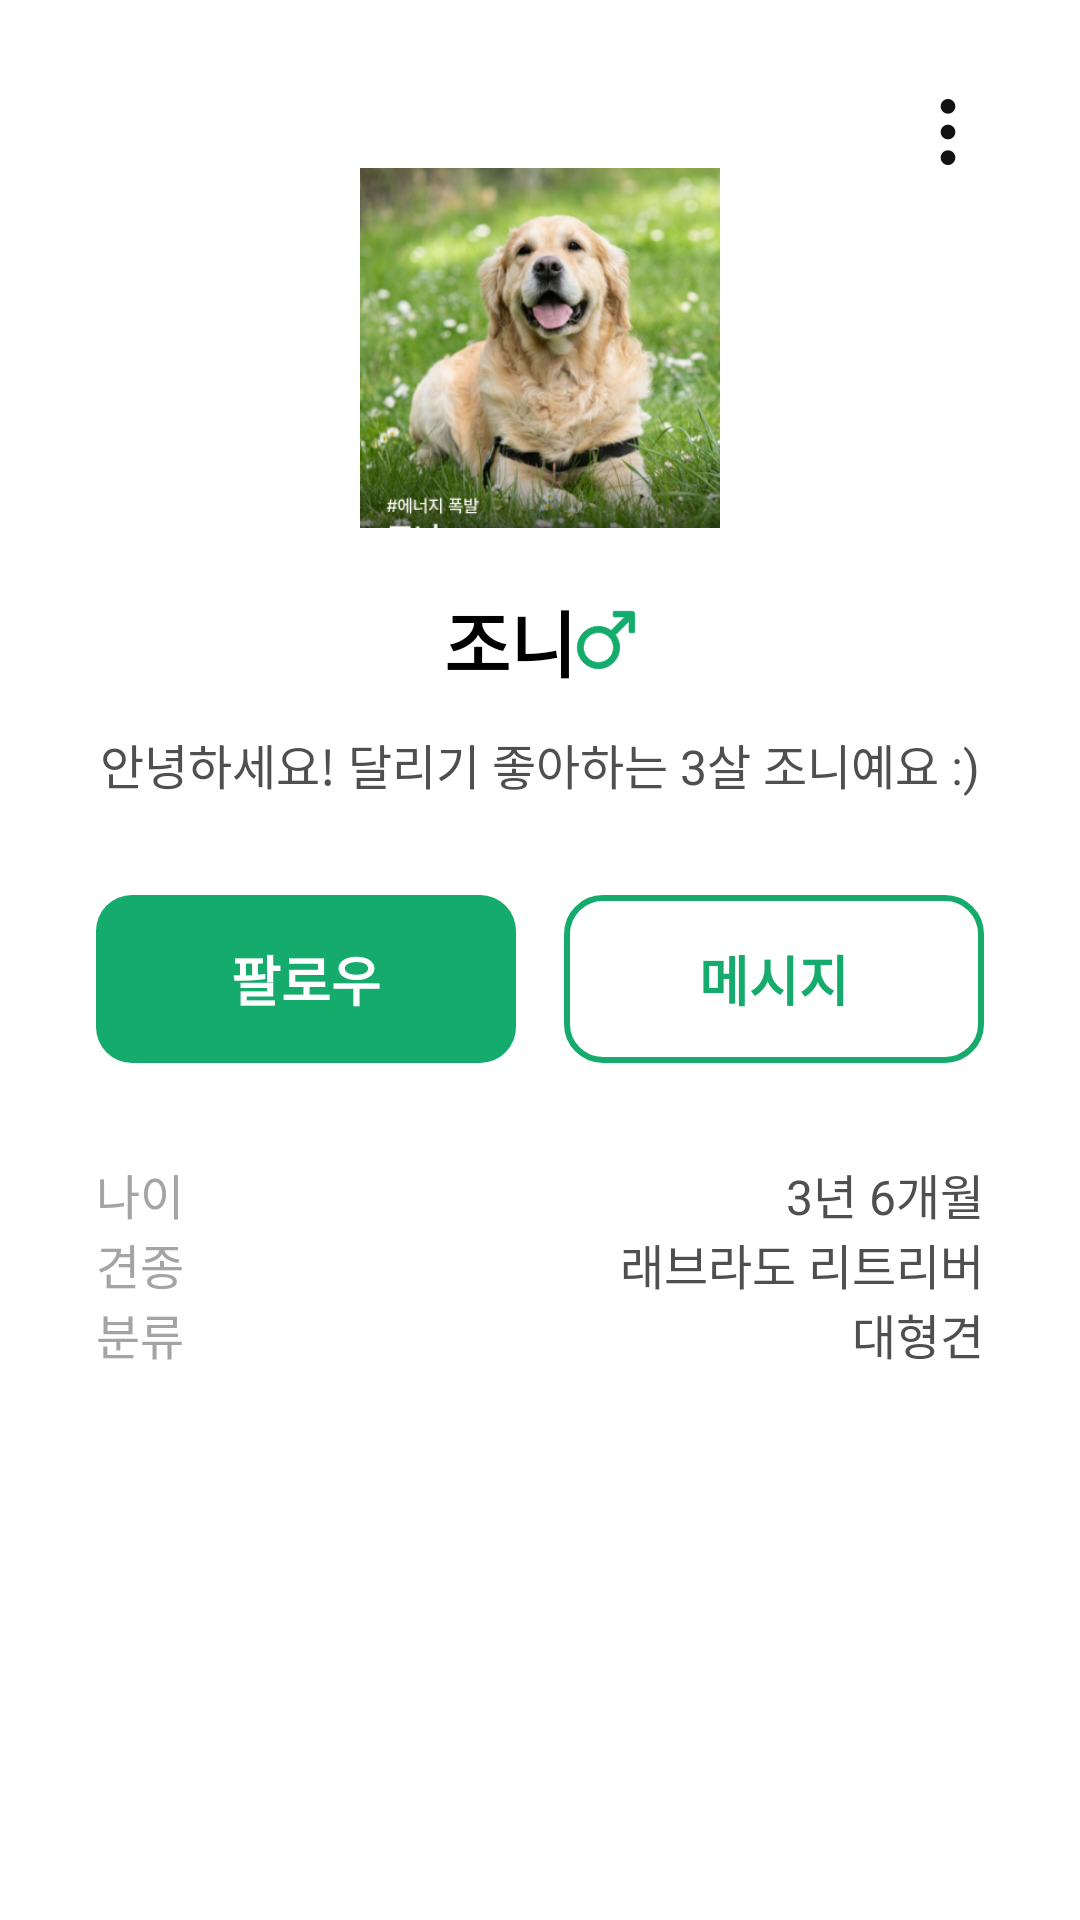

Write the Android layout XML for this screen, with the resource values it uses.
<!-- AndroidManifest.xml: application theme Theme.With_Runn -->
<!-- res/layout/dialog_friend_detail.xml -->
<?xml version="1.0" encoding="utf-8"?>
<androidx.constraintlayout.widget.ConstraintLayout xmlns:android="http://schemas.android.com/apk/res/android"
    xmlns:app="http://schemas.android.com/apk/res-auto"
    android:layout_width="match_parent"
    android:layout_height="match_parent"
    android:background="@color/white">

    
    <ImageView
        android:id="@+id/ivMore"
        android:layout_width="24dp"
        android:layout_height="24dp"
        android:src="@drawable/ic_menu"
        android:contentDescription="더보기"
        app:layout_constraintTop_toTopOf="parent"
        app:layout_constraintEnd_toEndOf="parent"
        android:layout_marginTop="32dp"
        android:layout_marginEnd="32dp" />

    
    <FrameLayout
        android:id="@+id/profileImageFrame"
        android:layout_width="120dp"
        android:layout_height="120dp"
        app:layout_constraintTop_toTopOf="parent"
        android:layout_marginTop="56dp"
        app:layout_constraintStart_toStartOf="parent"
        app:layout_constraintEnd_toEndOf="parent">
        <ImageView
            android:id="@+id/ivProfileImage"
            android:layout_width="match_parent"
            android:layout_height="match_parent"
            android:background="@drawable/rectangle_32913"
            android:scaleType="centerCrop"
            android:clipToOutline="true"
            android:src="@drawable/img_profile_johnny" />
    </FrameLayout>

    
    <LinearLayout
        android:id="@+id/nameGenderLayout"
        android:layout_width="wrap_content"
        android:layout_height="wrap_content"
        android:orientation="horizontal"
        android:gravity="center_vertical"
        app:layout_constraintTop_toBottomOf="@id/profileImageFrame"
        app:layout_constraintStart_toStartOf="parent"
        app:layout_constraintEnd_toEndOf="parent"
        android:layout_marginTop="20dp">
        <TextView
            android:id="@+id/tvName"
            android:layout_width="wrap_content"
            android:layout_height="wrap_content"
            android:text="조니"
            android:textSize="24sp"
            android:textStyle="bold"
            android:textColor="@color/black"
            android:fontFamily="@font/pretendard_semibold"
            android:paddingEnd="0dp"/>
        <ImageView
            android:id="@+id/ivGender"
            android:layout_width="20dp"
            android:layout_height="wrap_content"
            android:layout_marginStart="0dp"
            android:src="@drawable/ic_male"
            android:tint="@color/green_700"
            android:contentDescription="성별"/>
    </LinearLayout>

    
    <TextView
        android:id="@+id/tvIntro"
        android:layout_width="wrap_content"
        android:layout_height="wrap_content"
        app:layout_constraintTop_toBottomOf="@id/nameGenderLayout"
        app:layout_constraintStart_toStartOf="parent"
        app:layout_constraintEnd_toEndOf="parent"
        android:layout_marginTop="12dp"
        android:text="안녕하세요! 달리기 좋아하는 3살 조니예요 :)"
        android:textSize="16sp"
        android:textColor="@color/gray_700"
        android:fontFamily="@font/pretendard_regular"
        android:gravity="center"/>

    
    <LinearLayout
        android:id="@+id/buttonLayout"
        android:layout_width="0dp"
        android:layout_height="56dp"
        android:orientation="horizontal"
        app:layout_constraintTop_toBottomOf="@id/tvIntro"
        app:layout_constraintStart_toStartOf="parent"
        app:layout_constraintEnd_toEndOf="parent"
        android:layout_marginTop="32dp"
        android:layout_marginStart="32dp"
        android:layout_marginEnd="32dp">
        <Button
            android:id="@+id/btnFollow"
            android:layout_width="0dp"
            android:layout_height="match_parent"
            android:layout_weight="1"
            android:text="팔로우"
            android:textColor="@color/white"
            android:textSize="18sp"
            android:textStyle="bold"
            android:fontFamily="@font/pretendard_semibold"
            android:layout_marginEnd="8dp"
            android:background="@drawable/rounded_rectangle_green"
            android:backgroundTint="@null"
            android:stateListAnimator="@null"
            android:gravity="center"/>
        <Button
            android:id="@+id/btnMessage"
            android:layout_width="0dp"
            android:layout_height="match_parent"
            android:layout_weight="1"
            android:text="메시지"
            android:textColor="@color/green_700"
            android:textSize="18sp"
            android:textStyle="bold"
            android:fontFamily="@font/pretendard_semibold"
            android:layout_marginStart="8dp"
            android:background="@drawable/rounded_rectangle_white_border"
            android:backgroundTint="@null"
            android:stateListAnimator="@null"
            android:gravity="center"/>
    </LinearLayout>

    
    <GridLayout
        android:id="@+id/infoTable"
        android:layout_width="match_parent"
        android:layout_height="wrap_content"
        app:layout_constraintTop_toBottomOf="@id/buttonLayout"
        app:layout_constraintStart_toStartOf="parent"
        app:layout_constraintEnd_toEndOf="parent"
        android:layout_marginTop="32dp"
        android:layout_marginStart="32dp"
        android:layout_marginEnd="32dp"
        android:columnCount="2"
        android:rowCount="3">
        <TextView
            android:layout_width="wrap_content"
            android:layout_height="wrap_content"
            android:text="나이"
            android:textColor="@color/gray_500"
            android:textSize="16sp"
            android:fontFamily="@font/pretendard_medium"
            android:layout_row="0"
            android:layout_column="0"
            android:layout_marginVertical="8dp"/>
        <TextView
            android:layout_width="wrap_content"
            android:layout_height="wrap_content"
            android:text="3년 6개월"
            android:textColor="@color/gray_700"
            android:textSize="16sp"
            android:fontFamily="@font/pretendard_medium"
            android:gravity="end"
            android:layout_gravity="end"
            android:layout_row="0"
            android:layout_column="1"
            android:layout_marginVertical="8dp"/>
        <TextView
            android:layout_width="wrap_content"
            android:layout_height="wrap_content"
            android:text="견종"
            android:textColor="@color/gray_500"
            android:textSize="16sp"
            android:fontFamily="@font/pretendard_medium"
            android:layout_row="1"
            android:layout_column="0"
            android:layout_marginVertical="8dp"/>
        <TextView
            android:layout_width="wrap_content"
            android:layout_height="wrap_content"
            android:text="래브라도 리트리버"
            android:textColor="@color/gray_700"
            android:textSize="16sp"
            android:fontFamily="@font/pretendard_medium"
            android:gravity="end"
            android:layout_gravity="end"
            android:layout_row="1"
            android:layout_column="1"
            android:layout_marginVertical="8dp"/>
        <TextView
            android:layout_width="wrap_content"
            android:layout_height="wrap_content"
            android:text="분류"
            android:textColor="@color/gray_500"
            android:textSize="16sp"
            android:fontFamily="@font/pretendard_medium"
            android:layout_row="2"
            android:layout_column="0"
            android:layout_marginVertical="8dp"/>
        <TextView
            android:layout_width="wrap_content"
            android:layout_height="wrap_content"
            android:text="대형견"
            android:textColor="@color/gray_700"
            android:textSize="16sp"
            android:fontFamily="@font/pretendard_medium"
            android:gravity="end"
            android:layout_gravity="end"
            android:layout_row="2"
            android:layout_column="1"
            android:layout_marginVertical="8dp"/>
    </GridLayout>

</androidx.constraintlayout.widget.ConstraintLayout>
<!-- resources referenced by this layout -->
<resources>
  <color name="black">#FF000000</color>
  <color name="gray_500">#A4A4A4</color>
  <color name="gray_700">#4F4F4F</color>
  <color name="green_700">#15AB6C</color>
  <color name="white">#FFFFFFFF</color>
  <!-- drawable ic_male (drawable) -->
  <vector xmlns:android="http://schemas.android.com/apk/res/android" android:height="24dp" android:viewportHeight="17" android:viewportWidth="17" android:width="24dp">
        
      <path android:fillColor="#15AB6C" android:pathData="M15.924,0.361C16.317,0.361 16.639,0.683 16.639,1.076V6.244C16.639,6.367 16.539,6.467 16.416,6.467H15.268C15.145,6.467 15.045,6.367 15.045,6.244V3.201L11.19,7.056C11.958,8.085 12.373,9.326 12.373,10.633C12.373,12.136 11.824,13.557 10.82,14.662L10.613,14.879C9.481,16.013 7.971,16.639 6.367,16.639C4.864,16.639 3.443,16.089 2.338,15.086L2.121,14.879C0.987,13.747 0.361,12.236 0.361,10.633C0.361,9.029 0.989,7.521 2.121,6.387C3.253,5.252 4.764,4.627 6.367,4.627C7.674,4.627 8.919,5.042 9.948,5.811L13.805,1.955H10.756C10.633,1.955 10.533,1.855 10.533,1.732V0.584C10.533,0.461 10.633,0.361 10.756,0.361H15.924ZM6.367,6.385C4.025,6.385 2.119,8.291 2.119,10.633C2.119,12.975 4.025,14.881 6.367,14.881C8.709,14.881 10.615,12.975 10.615,10.633C10.615,8.291 8.709,6.385 6.367,6.385Z" android:strokeColor="#15AB6C" android:strokeWidth="0.2"/>
      
  </vector>
  <!-- drawable ic_menu (drawable) -->
  <vector xmlns:android="http://schemas.android.com/apk/res/android" android:height="16dp" android:viewportHeight="18" android:viewportWidth="4" android:width="3.5555556dp">
        
      <path android:fillColor="#121212" android:pathData="M2,13.583C2.486,13.583 2.953,13.776 3.296,14.12C3.64,14.464 3.833,14.93 3.833,15.417C3.833,15.903 3.64,16.369 3.296,16.713C2.953,17.057 2.486,17.25 2,17.25C1.514,17.25 1.047,17.057 0.704,16.713C0.36,16.369 0.167,15.903 0.167,15.417C0.167,14.93 0.36,14.464 0.704,14.12C1.047,13.776 1.514,13.583 2,13.583ZM2,7.167C2.486,7.167 2.953,7.36 3.296,7.704C3.64,8.047 3.833,8.514 3.833,9C3.833,9.486 3.64,9.953 3.296,10.296C2.953,10.64 2.486,10.833 2,10.833C1.514,10.833 1.047,10.64 0.704,10.296C0.36,9.953 0.167,9.486 0.167,9C0.167,8.514 0.36,8.047 0.704,7.704C1.047,7.36 1.514,7.167 2,7.167ZM2,0.75C2.486,0.75 2.953,0.943 3.296,1.287C3.64,1.631 3.833,2.097 3.833,2.583C3.833,3.07 3.64,3.536 3.296,3.88C2.953,4.224 2.486,4.417 2,4.417C1.514,4.417 1.047,4.224 0.704,3.88C0.36,3.536 0.167,3.07 0.167,2.583C0.167,2.097 0.36,1.631 0.704,1.287C1.047,0.943 1.514,0.75 2,0.75Z"/>
      
  </vector>
  <!-- drawable img_profile_johnny: png bitmap (drawable, 259180 bytes) -->
  <!-- drawable rounded_rectangle_green (drawable) -->
  <shape xmlns:android="http://schemas.android.com/apk/res/android" android:shape="rectangle">
      <solid android:color="#15AB6C"/>
      <corners android:radius="12dp"/>
  </shape>
  <!-- drawable rounded_rectangle_white_border (drawable) -->
  <shape xmlns:android="http://schemas.android.com/apk/res/android" android:shape="rectangle">
      <solid android:color="#FFFFFF"/>
      <corners android:radius="12dp"/>
      <stroke android:width="2dp" android:color="#15AB6C"/>
  </shape>
  <style name="Theme.With_Runn" parent="Base.Theme.With_Runn" />
  <style name="Base.Theme.With_Runn" parent="Theme.Material3.DayNight.NoActionBar">
          
          
      </style>
</resources>
